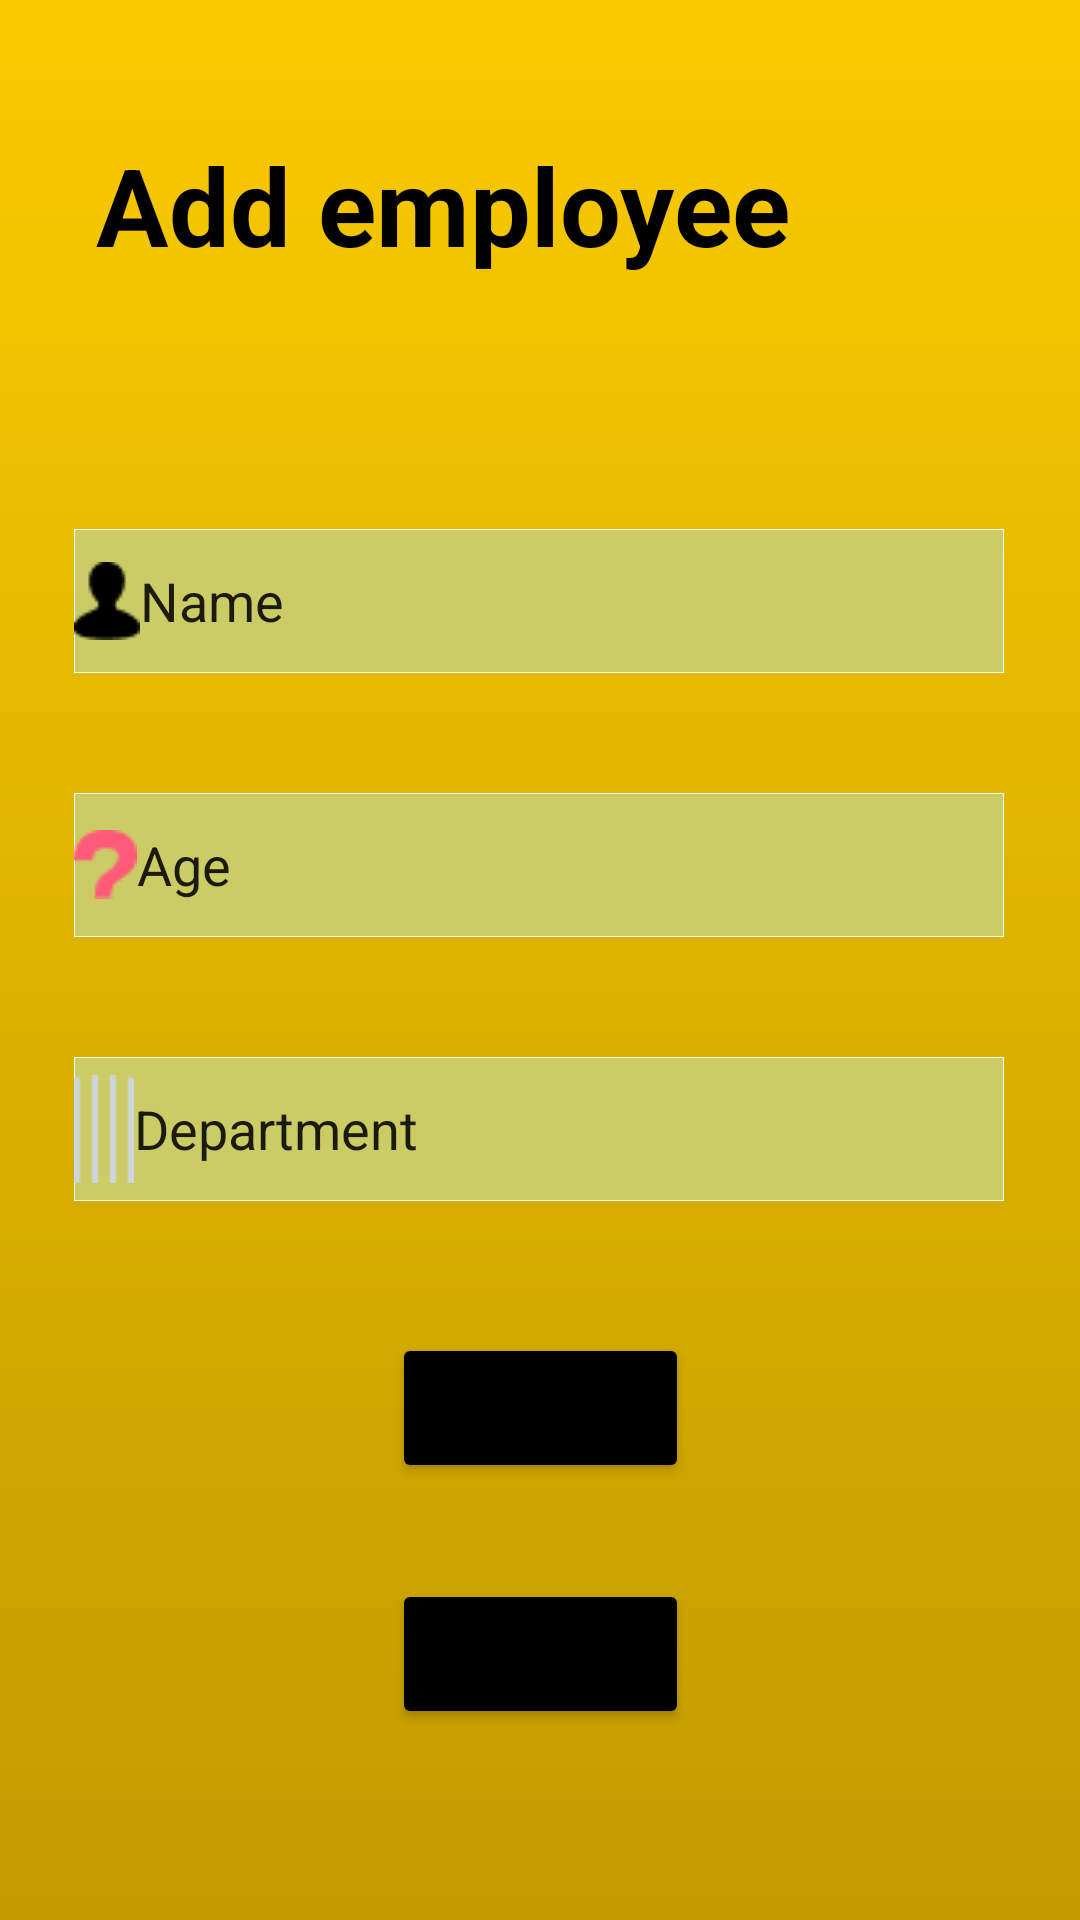

Layout XML and referenced resources for this Android screen:
<!-- AndroidManifest.xml: application theme Theme.21_18078681_LeAnThinhPhat -->
<!-- res/layout/activity_add_employee.xml -->
<?xml version="1.0" encoding="utf-8"?>
<androidx.constraintlayout.widget.ConstraintLayout xmlns:android="http://schemas.android.com/apk/res/android"
    xmlns:app="http://schemas.android.com/apk/res-auto"
    xmlns:tools="http://schemas.android.com/tools"
    android:layout_width="match_parent"
    android:layout_height="match_parent"
    tools:context=".Add_employee">

    <View
        android:id="@+id/view77"
        android:layout_width="wrap_content"
        android:layout_height="wrap_content"
        android:background="@drawable/background"
        app:layout_constraintBottom_toBottomOf="parent"
        app:layout_constraintEnd_toEndOf="parent"
        app:layout_constraintHorizontal_bias="0.0"
        app:layout_constraintStart_toStartOf="parent"
        app:layout_constraintTop_toTopOf="parent"
        app:layout_constraintVertical_bias="0.0" />

    <TextView
        android:id="@+id/textView5"
        android:layout_width="wrap_content"
        android:layout_height="wrap_content"
        android:layout_marginTop="44dp"
        android:text="Add employee"

        android:textColor="#000000"
        android:textSize="36sp"
        android:textStyle="bold"
        app:layout_constraintEnd_toEndOf="parent"
        app:layout_constraintHorizontal_bias="0.248"
        app:layout_constraintStart_toStartOf="parent"
        app:layout_constraintTop_toTopOf="@+id/view77" />

    <EditText
        android:id="@+id/txtAddName"
        android:layout_width="310dp"
        android:layout_height="48dp"
        android:layout_marginTop="84dp"
        android:background="@drawable/background_plaintext"
        android:drawableLeft="@drawable/man_icon"
        android:ems="10"
        android:inputType="textPersonName"
        android:text="Name"
        app:layout_constraintEnd_toEndOf="parent"
        app:layout_constraintHorizontal_bias="0.495"
        app:layout_constraintStart_toStartOf="parent"
        app:layout_constraintTop_toBottomOf="@+id/textView5" />

    <EditText
        android:id="@+id/txtAddDep"
        android:layout_width="310dp"
        android:layout_height="48dp"
        android:layout_marginTop="40dp"
        android:background="@drawable/background_plaintext"
        android:drawableLeft="@drawable/dep_icon"
        android:ems="10"
        android:inputType="textPersonName"
        android:text="Department"
        app:layout_constraintEnd_toEndOf="parent"
        app:layout_constraintHorizontal_bias="0.495"
        app:layout_constraintStart_toStartOf="parent"
        app:layout_constraintTop_toBottomOf="@+id/txtAddAge" />

    <EditText
        android:id="@+id/txtAddAge"
        android:layout_width="310dp"
        android:layout_height="48dp"
        android:layout_marginTop="40dp"
        android:background="@drawable/background_plaintext"
        android:drawableLeft="@drawable/chamhoi_icon"
        android:ems="10"
        android:inputType="textPersonName"
        android:text="Age"
        app:layout_constraintEnd_toEndOf="parent"
        app:layout_constraintHorizontal_bias="0.495"
        app:layout_constraintStart_toStartOf="parent"
        app:layout_constraintTop_toBottomOf="@+id/txtAddName" />

    <Button
        android:id="@+id/btnCreate"
        android:layout_width="99dp"
        android:layout_height="50dp"
        android:layout_marginTop="44dp"
        android:backgroundTint="#000000"
        android:text="Create"
        app:layout_constraintEnd_toEndOf="parent"
        app:layout_constraintStart_toStartOf="parent"
        app:layout_constraintTop_toBottomOf="@+id/txtAddDep" />

    <Button
        android:id="@+id/btnBack3"
        android:layout_width="99dp"
        android:layout_height="50dp"
        android:layout_marginTop="32dp"
        android:backgroundTint="#000000"
        android:text="Back"
        app:layout_constraintEnd_toEndOf="parent"
        app:layout_constraintStart_toStartOf="parent"
        app:layout_constraintTop_toBottomOf="@+id/btnCreate" />

</androidx.constraintlayout.widget.ConstraintLayout>
<!-- resources referenced by this layout -->
<resources>
  <!-- drawable background (drawable) -->
  <?xml version="1.0" encoding="utf-8"?>
  <shape xmlns:android="http://schemas.android.com/apk/res/android">
      <gradient
          android:type="linear"
          android:angle="90"
          android:startColor="#C19B00"
          android:endColor="#FACA00" />
  </shape>
  <!-- drawable background_plaintext (drawable) -->
  <?xml version="1.0" encoding="utf-8"?>
  <shape xmlns:android="http://schemas.android.com/apk/res/android">
      <stroke android:width="1px" android:color=" #FFFBFB"></stroke>
      <solid android:color="#CCCC66"></solid>
  </shape>
  <!-- drawable chamhoi_icon: png bitmap (drawable-v24, 513 bytes) -->
  <!-- drawable dep_icon: png bitmap (drawable-v24, 212 bytes) -->
  <!-- drawable man_icon: png bitmap (drawable-v24, 355 bytes) -->
  <style name="Theme.21_18078681_LeAnThinhPhat" parent="Theme.MaterialComponents.DayNight.DarkActionBar">
          
          <item name="colorPrimary">@color/purple_500</item>
          <item name="colorPrimaryVariant">@color/purple_700</item>
          <item name="colorOnPrimary">@color/white</item>
          
          <item name="colorSecondary">@color/teal_200</item>
          <item name="colorSecondaryVariant">@color/teal_700</item>
          <item name="colorOnSecondary">@color/black</item>
          
          <item name="android:statusBarColor" tools:targetApi="l">?attr/colorPrimaryVariant</item>
          
      </style>
  <!-- not gathered from this repository: default colours our renderer supplied (Android Studio template values) -->
  <color name="purple_500">#FF6200EE</color>
  <color name="purple_700">#FF3700B3</color>
  <color name="teal_200">#FF03DAC5</color>
  <color name="teal_700">#FF018786</color>
  <color name="black">#FF000000</color>
  <color name="white">#FFFFFFFF</color>
</resources>
